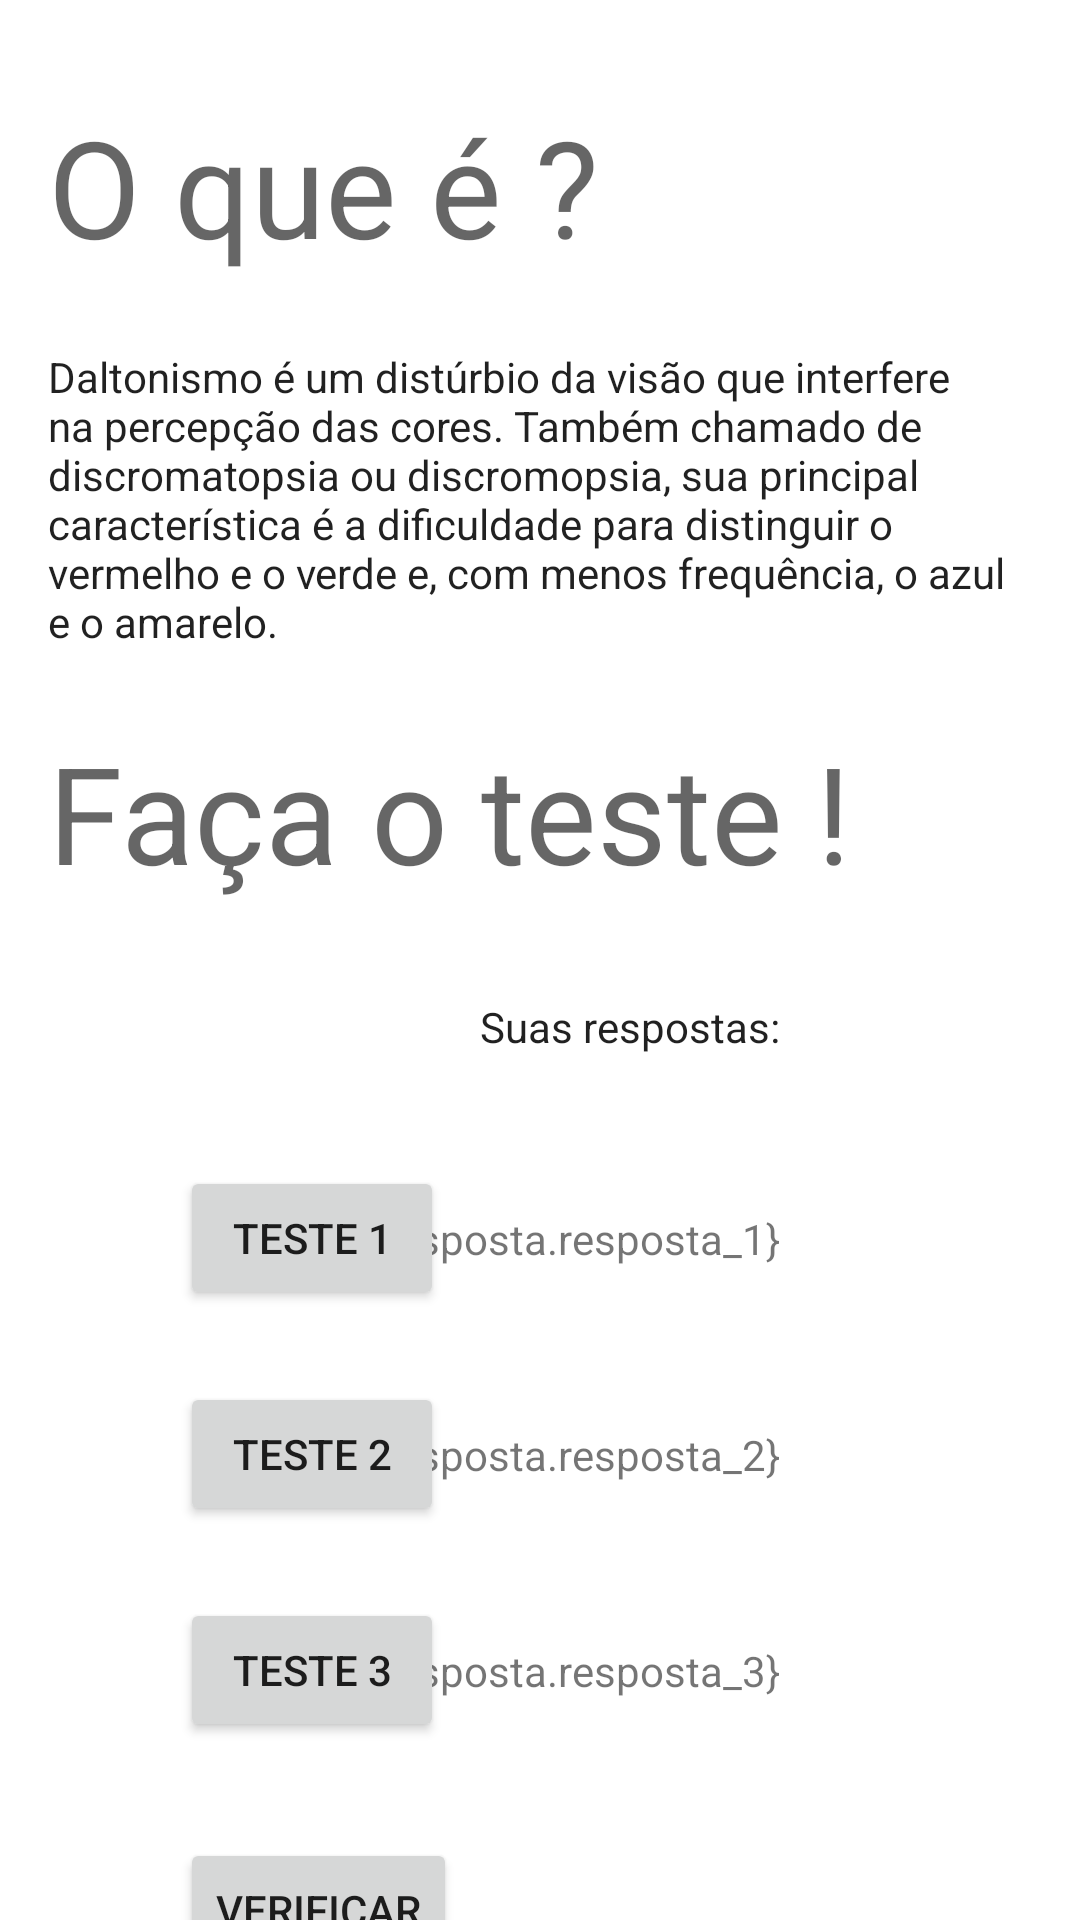

Write the Android layout XML for this screen, with the resource values it uses.
<!-- AndroidManifest.xml: application theme Theme.Daltonismo -->
<!-- res/layout/activity_main.xml -->
<?xml version="1.0" encoding="utf-8"?>
<layout xmlns:android="http://schemas.android.com/apk/res/android"
    xmlns:app="http://schemas.android.com/apk/res-auto"
    xmlns:tools="http://schemas.android.com/tools">

    <data>
        <variable
            name="Resposta"
            type="ufrn.eaj.daltonismo.Resposta" />
    </data>

    <androidx.constraintlayout.widget.ConstraintLayout
        android:layout_width="match_parent"
        android:layout_height="match_parent"
        tools:context=".MainActivity">

        <TextView
            android:id="@+id/textView"
            android:layout_width="wrap_content"
            android:layout_height="wrap_content"
            android:layout_marginStart="16dp"
            android:layout_marginTop="32dp"
            android:text="@string/o_que"
            android:textAppearance="@style/TextAppearance.AppCompat.Display2"
            app:layout_constraintStart_toStartOf="parent"
            app:layout_constraintTop_toTopOf="parent" />

        <TextView
            android:id="@+id/textView2"
            android:layout_width="0dp"
            android:layout_height="wrap_content"
            android:layout_marginStart="16dp"
            android:layout_marginTop="24dp"
            android:layout_marginEnd="16dp"
            android:text="@string/daltonismo_texto"
            android:textAppearance="@style/TextAppearance.AppCompat.Body1"
            app:layout_constraintEnd_toEndOf="parent"
            app:layout_constraintHorizontal_bias="0.0"
            app:layout_constraintStart_toStartOf="parent"
            app:layout_constraintTop_toBottomOf="@+id/textView" />

        <TextView
            android:id="@+id/textView3"
            android:layout_width="wrap_content"
            android:layout_height="wrap_content"
            android:layout_marginStart="16dp"
            android:layout_marginTop="24dp"
            android:text="@string/faca_o_teste"
            android:textAppearance="@style/TextAppearance.AppCompat.Display2"
            app:layout_constraintStart_toStartOf="parent"
            app:layout_constraintTop_toBottomOf="@+id/textView2" />

        <Button
            android:id="@+id/btnTeste1"
            android:layout_width="wrap_content"
            android:layout_height="wrap_content"
            android:layout_marginStart="60dp"
            android:layout_marginTop="88dp"
            android:text="@string/teste_1"
            app:layout_constraintStart_toStartOf="parent"
            app:layout_constraintTop_toBottomOf="@+id/textView3" />

        <TextView
            android:id="@+id/textView4"
            android:layout_width="wrap_content"
            android:layout_height="wrap_content"
            android:layout_marginTop="32dp"
            android:layout_marginEnd="100dp"
            android:text="@string/suas_respostas"
            android:textAppearance="@style/TextAppearance.AppCompat.Body1"
            app:layout_constraintEnd_toEndOf="parent"
            app:layout_constraintTop_toBottomOf="@+id/textView3" />

        <Button
            android:id="@+id/btnTeste2"
            android:layout_width="wrap_content"
            android:layout_height="wrap_content"
            android:layout_marginStart="60dp"
            android:layout_marginTop="24dp"
            android:text="@string/teste_2"
            app:layout_constraintStart_toStartOf="parent"
            app:layout_constraintTop_toBottomOf="@+id/btnTeste1" />

        <Button
            android:id="@+id/btnTeste3"
            android:layout_width="wrap_content"
            android:layout_height="wrap_content"
            android:layout_marginStart="60dp"
            android:layout_marginTop="24dp"
            android:text="@string/teste_3"
            app:layout_constraintStart_toStartOf="parent"
            app:layout_constraintTop_toBottomOf="@+id/btnTeste2" />

        <Button
            android:id="@+id/btnVerificar"
            android:layout_width="wrap_content"
            android:layout_height="wrap_content"
            android:layout_marginStart="60dp"
            android:layout_marginTop="32dp"
            android:text="@string/verificar"
            app:layout_constraintStart_toStartOf="parent"
            app:layout_constraintTop_toBottomOf="@+id/btnTeste3" />

        <TextView
            android:id="@+id/textView5"
            android:layout_width="wrap_content"
            android:layout_height="wrap_content"
            android:layout_marginEnd="100dp"
            android:text="@={Resposta.resposta_1}"
            app:layout_constraintBottom_toBottomOf="@+id/btnTeste1"
            app:layout_constraintEnd_toEndOf="parent"
            app:layout_constraintTop_toTopOf="@+id/btnTeste1" />

        <TextView
            android:id="@+id/textView6"
            android:layout_width="wrap_content"
            android:layout_height="wrap_content"
            android:layout_marginEnd="100dp"
            android:text="@={Resposta.resposta_2}"
            app:layout_constraintBottom_toBottomOf="@+id/btnTeste2"
            app:layout_constraintEnd_toEndOf="parent"
            app:layout_constraintTop_toTopOf="@+id/btnTeste2" />

        <TextView
            android:id="@+id/textView7"
            android:layout_width="wrap_content"
            android:layout_height="wrap_content"
            android:layout_marginEnd="100dp"
            android:text="@={Resposta.resposta_3}"
            app:layout_constraintBottom_toBottomOf="@+id/btnTeste3"
            app:layout_constraintEnd_toEndOf="parent"
            app:layout_constraintTop_toTopOf="@+id/btnTeste3" />

        <TextView
            android:id="@+id/resultado_do_teste"
            android:layout_width="wrap_content"
            android:layout_height="wrap_content"
            android:layout_marginEnd="100dp"
            app:layout_constraintBottom_toBottomOf="@+id/btnVerificar"
            app:layout_constraintEnd_toEndOf="parent"
            app:layout_constraintTop_toTopOf="@+id/btnVerificar" />
    </androidx.constraintlayout.widget.ConstraintLayout>
</layout>
<!-- resources referenced by this layout -->
<resources>
  <string name="daltonismo_texto">Daltonismo é um distúrbio da visão que interfere na percepção das cores. Também chamado de discromatopsia ou discromopsia, sua principal característica é a dificuldade para distinguir o vermelho e o verde e, com menos frequência, o azul e o amarelo.</string>
  <string name="faca_o_teste">Faça o teste !</string>
  <string name="o_que">O que é ?</string>
  <string name="suas_respostas">Suas respostas:</string>
  <string name="teste_1">Teste 1</string>
  <string name="teste_2">Teste 2</string>
  <string name="teste_3">Teste 3</string>
  <string name="verificar">Verificar</string>
  <style name="Theme.Daltonismo" parent="Theme.MaterialComponents.DayNight.DarkActionBar">
          
          <item name="colorPrimary">@color/purple_500</item>
          <item name="colorPrimaryVariant">@color/purple_700</item>
          <item name="colorOnPrimary">@color/white</item>
          
          <item name="colorSecondary">@color/teal_200</item>
          <item name="colorSecondaryVariant">@color/teal_700</item>
          <item name="colorOnSecondary">@color/black</item>
          
          <item name="android:statusBarColor" tools:targetApi="l">?attr/colorPrimaryVariant</item>
          
      </style>
  <!-- not gathered from this repository: default colours our renderer supplied (Android Studio template values) -->
  <color name="purple_500">#FF6200EE</color>
  <color name="purple_700">#FF3700B3</color>
  <color name="teal_200">#FF03DAC5</color>
  <color name="teal_700">#FF018786</color>
  <color name="black">#FF000000</color>
  <color name="white">#FFFFFFFF</color>
</resources>
